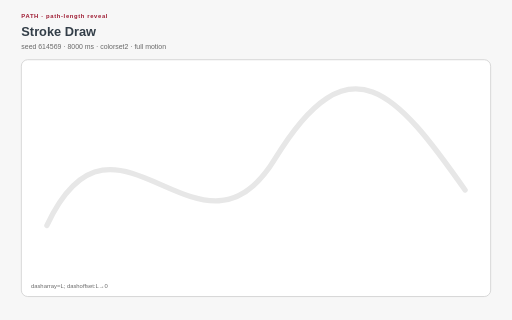
t = 0.00 s
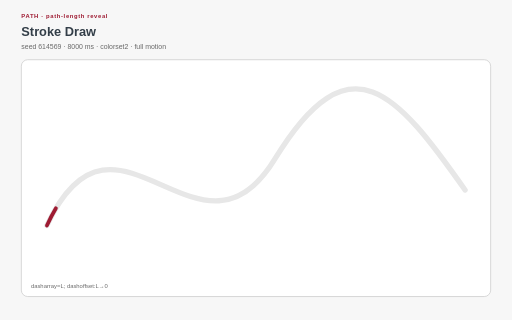
t = 1.28 s
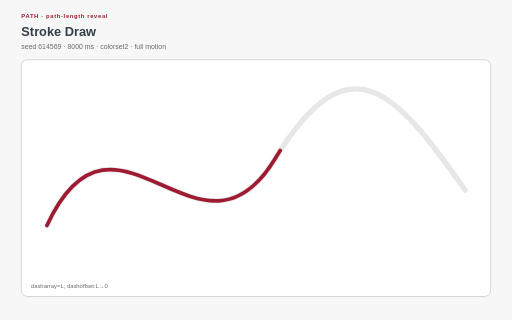
t = 2.66 s
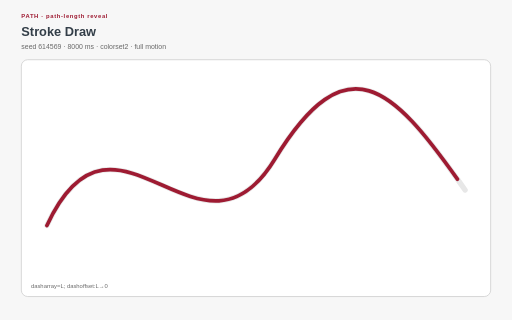
t = 4.00 s
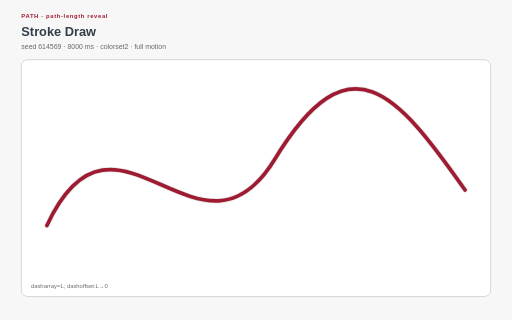
t = 5.28 s
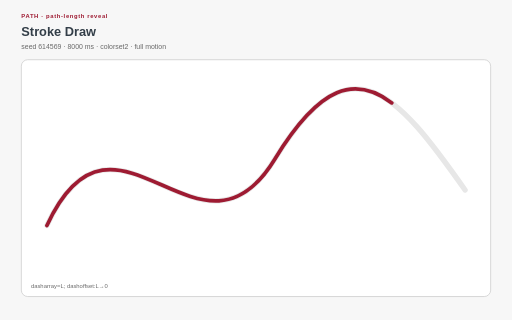
t = 6.80 s

The animated SVG that drew these frames (rendered in a browser with its animation timeline set to each time). Animation: 17 CSS @keyframes rules; one cycle of 8.00 s, repeats indefinitely.

<?xml version="1.0" encoding="UTF-8"?>
<svg xmlns="http://www.w3.org/2000/svg" xmlns:xlink="http://www.w3.org/1999/xlink" viewBox="0 0 960 600" width="960" height="600" role="img" aria-labelledby="stroke-draw-title stroke-draw-desc" data-procedural-svg-version="1" data-pattern-id="procedural-svg-stroke-draw" data-example-id="stroke-draw" data-family="path" data-renderer="path" data-variant="0" data-seed="614569" data-palette="colorset2" data-motion="full" data-motion-engine="css" data-duration-ms="8000" data-loop="true" data-loop-contract="master-phase" data-reduced-motion-fallback="layered" data-driver="CSS dash animation" data-technique="path-length reveal" data-deterministic="true" data-standalone="true" data-parameter-hash="e120f974b985a87db6d5449226ba64eaae62867b4ea7e312f537597ad2dbe4da">
  <title id="stroke-draw-title">Stroke Draw</title>
  <desc id="stroke-draw-desc">A measured path is revealed from start to finish with dash offset while final geometry stays intact. Deterministic seed 614569; full motion.</desc>
  <style>:root{color-scheme:light}
*{box-sizing:border-box}
.psvg-panel{fill:#ffffff;stroke:#cfcfcf;stroke-width:1.5}
.psvg-guide{fill:none;stroke:#cfcfcf;stroke-width:2}
.psvg-title{font:700 24px Arial,sans-serif;fill:#333e48}
.psvg-subtitle{font:13px Arial,sans-serif;fill:#696969}
.psvg-kicker{font:700 11px Arial,sans-serif;letter-spacing:1.2px;fill:#9e1b32}
.psvg-label{font:600 13px Arial,sans-serif;fill:#333e48}
.psvg-node-label{font:700 10px Arial,sans-serif;fill:#ffffff;pointer-events:none}
.psvg-note{font:11px Arial,sans-serif;fill:#696969}
.psvg-cell,.psvg-art circle,.psvg-art rect,.psvg-art path,.psvg-art polygon{transform-box:fill-box;transform-origin:center}
.psvg-reduced-layer{display:none}

@keyframes psvg-wave{0%,100%{transform:scale(.72);opacity:.42}50%{transform:scale(1.28);opacity:1}}
@keyframes psvg-travel{0%,100%{transform:translateX(0)}50%{transform:translateX(var(--psvg-distance))}}
@keyframes psvg-travel-overshoot{0%,100%{transform:translateX(0)}8%,92%{transform:translateX(-14px)}45%,55%{transform:translateX(calc(var(--psvg-distance) + 18px))}50%{transform:translateX(var(--psvg-distance))}}
@keyframes psvg-travel-asymmetric{0%,100%{transform:translateX(0)}28%,66%{transform:translateX(var(--psvg-distance))}}
@keyframes psvg-crossfade-a{0%,100%{opacity:.18;transform:scale(.86)}50%{opacity:.78;transform:scale(1.06)}}
@keyframes psvg-crossfade-b{0%,100%{opacity:.78;transform:scale(1.06)}50%{opacity:.18;transform:scale(.86)}}
@keyframes psvg-parallax{0%,100%{transform:translateX(calc(var(--psvg-shift)*-1))}50%{transform:translateX(var(--psvg-shift))}}
@keyframes psvg-draw{0%,10%,100%{stroke-dasharray:1;stroke-dashoffset:1}55%,78%{stroke-dasharray:1;stroke-dashoffset:0}}
@keyframes psvg-conveyor{to{stroke-dashoffset:-1}}
@keyframes psvg-trim{0%{stroke-dasharray:.16 .84;stroke-dashoffset:.2}100%{stroke-dasharray:.16 .84;stroke-dashoffset:-.8}}
@keyframes psvg-ribbon{0%,100%{transform:translateX(-9px);opacity:.4}50%{transform:translateX(9px);opacity:.9}}
@keyframes psvg-contour{0%,100%{transform:scale(.88);opacity:.18}50%{transform:scale(1.1);opacity:.62}}
@keyframes psvg-cell-state{0%,100%{opacity:.28}50%{opacity:.95}}
@keyframes psvg-rd{0%,100%{opacity:.35}50%{opacity:1}}
@keyframes psvg-seed{0%,8%,100%{transform:scale(.35);opacity:.25}48%,78%{transform:scale(1);opacity:1}}
@keyframes psvg-tile-wave{0%,100%{transform:scale(.72) rotate(0deg);opacity:.32}50%{transform:scale(1.12) rotate(45deg);opacity:.92}}
@keyframes psvg-state-card{0%,18%,100%{opacity:.38;transform:scale(.94)}35%,58%{opacity:1;transform:scale(1.08)}75%{opacity:.62;transform:scale(1)}}

@media(prefers-reduced-motion:reduce){.psvg-motion-layer{display:none!important}.psvg-reduced-layer{display:inline!important}*{animation:none!important}}</style>
  <rect width="960" height="600" fill="#f7f7f7"/>
  <text class="psvg-kicker" x="40" y="34">PATH · path-length reveal</text>
  <text class="psvg-title" x="40" y="68">Stroke Draw</text>
  <text class="psvg-subtitle" x="40" y="92">seed 614569 · 8000 ms · colorset2 · full motion</text>
  <g class="psvg-motion-layer" data-motion-layer="animated"><rect class="psvg-panel" x="40" y="112" width="880" height="444" rx="12"/><g class="psvg-art" data-role="procedural-art"><path d="M 88 422.8 C 216 147.52, 374.4 529.36, 515.2 298.48 S 744 174.16, 872 356.2" fill="none" stroke="#e7e7e7" stroke-width="10" stroke-linecap="round"/><path d="M 88 422.8 C 216 147.52, 374.4 529.36, 515.2 298.48 S 744 174.16, 872 356.2" pathLength="1" fill="none" stroke="#9e1b32" stroke-width="7" stroke-linecap="round" style="animation:psvg-draw 8000ms ease-in-out 0ms infinite both"/></g><text class="psvg-note" x="58" y="540">dasharray=L; dashoffset:L→0</text></g><g class="psvg-reduced-layer" data-motion-layer="reduced"><rect class="psvg-panel" x="40" y="112" width="880" height="444" rx="12"/><g class="psvg-art" data-role="procedural-art"><path d="M 88 422.8 C 216 147.52, 374.4 529.36, 515.2 298.48 S 744 174.16, 872 356.2" fill="none" stroke="#e7e7e7" stroke-width="10" stroke-linecap="round"/><path d="M 88 422.8 C 216 147.52, 374.4 529.36, 515.2 298.48 S 744 174.16, 872 356.2" pathLength="1" fill="none" stroke="#9e1b32" stroke-width="7" stroke-linecap="round" style=""/></g><text class="psvg-note" x="58" y="540">dasharray=L; dashoffset:L→0</text></g>
</svg>
